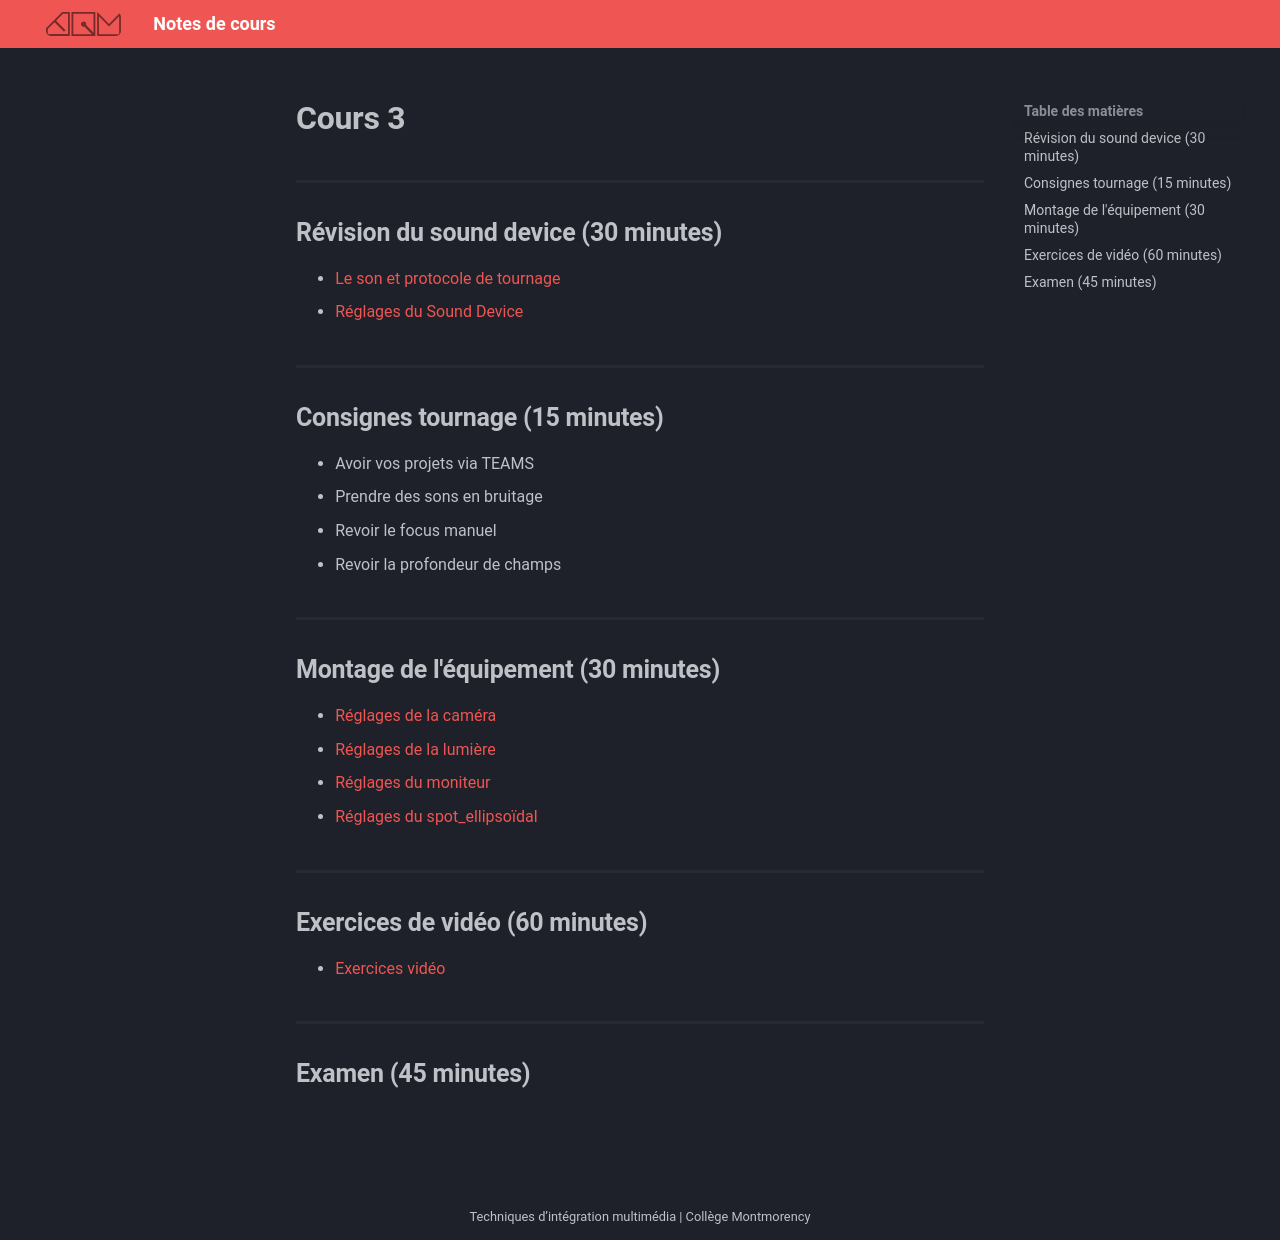

repository: GabChRichard/compendium · page: 582-312–video2-dom/cours03.html · generator: mkdocs

# Cours 3

## Révision du sound device (30 minutes)
* [Le son et protocole de tournage](https://cmontmorency365-my.sharepoint.com/:p:/g/personal/flpilote_cmontmorency_qc_ca/Ef03A9FT-YdOiXknjJVdRkQBlzZ3r3HL9orQbhAi1inuQg?e=Mdbw1f)  
* [Réglages du Sound Device](./references/Sound_device.md)

## Consignes tournage (15 minutes)
* Avoir vos projets via TEAMS
* Prendre des sons en bruitage
* Revoir le focus manuel
* Revoir la profondeur de champs

## Montage de l'équipement (30 minutes)
* [Réglages de la caméra](./references/Caméra.md)
* [Réglages de la lumière](./references/Lumière.md)
* [Réglages du moniteur](./references/Moniteur.md)
* [Réglages du spot_ellipsoïdal](./references/spot_ellipsoïdal.md)


## Exercices de vidéo (60 minutes)
*  [Exercices vidéo ](https://cmontmorency365-my.sharepoint.com/:p:/g/personal/flpilote_cmontmorency_qc_ca/EU6f2e3ScKBOg3Nekice69EB0a_KK-Ix4qf0iRW7HZ5eNg?e=8YQcoi)


## Examen (45 minutes)
